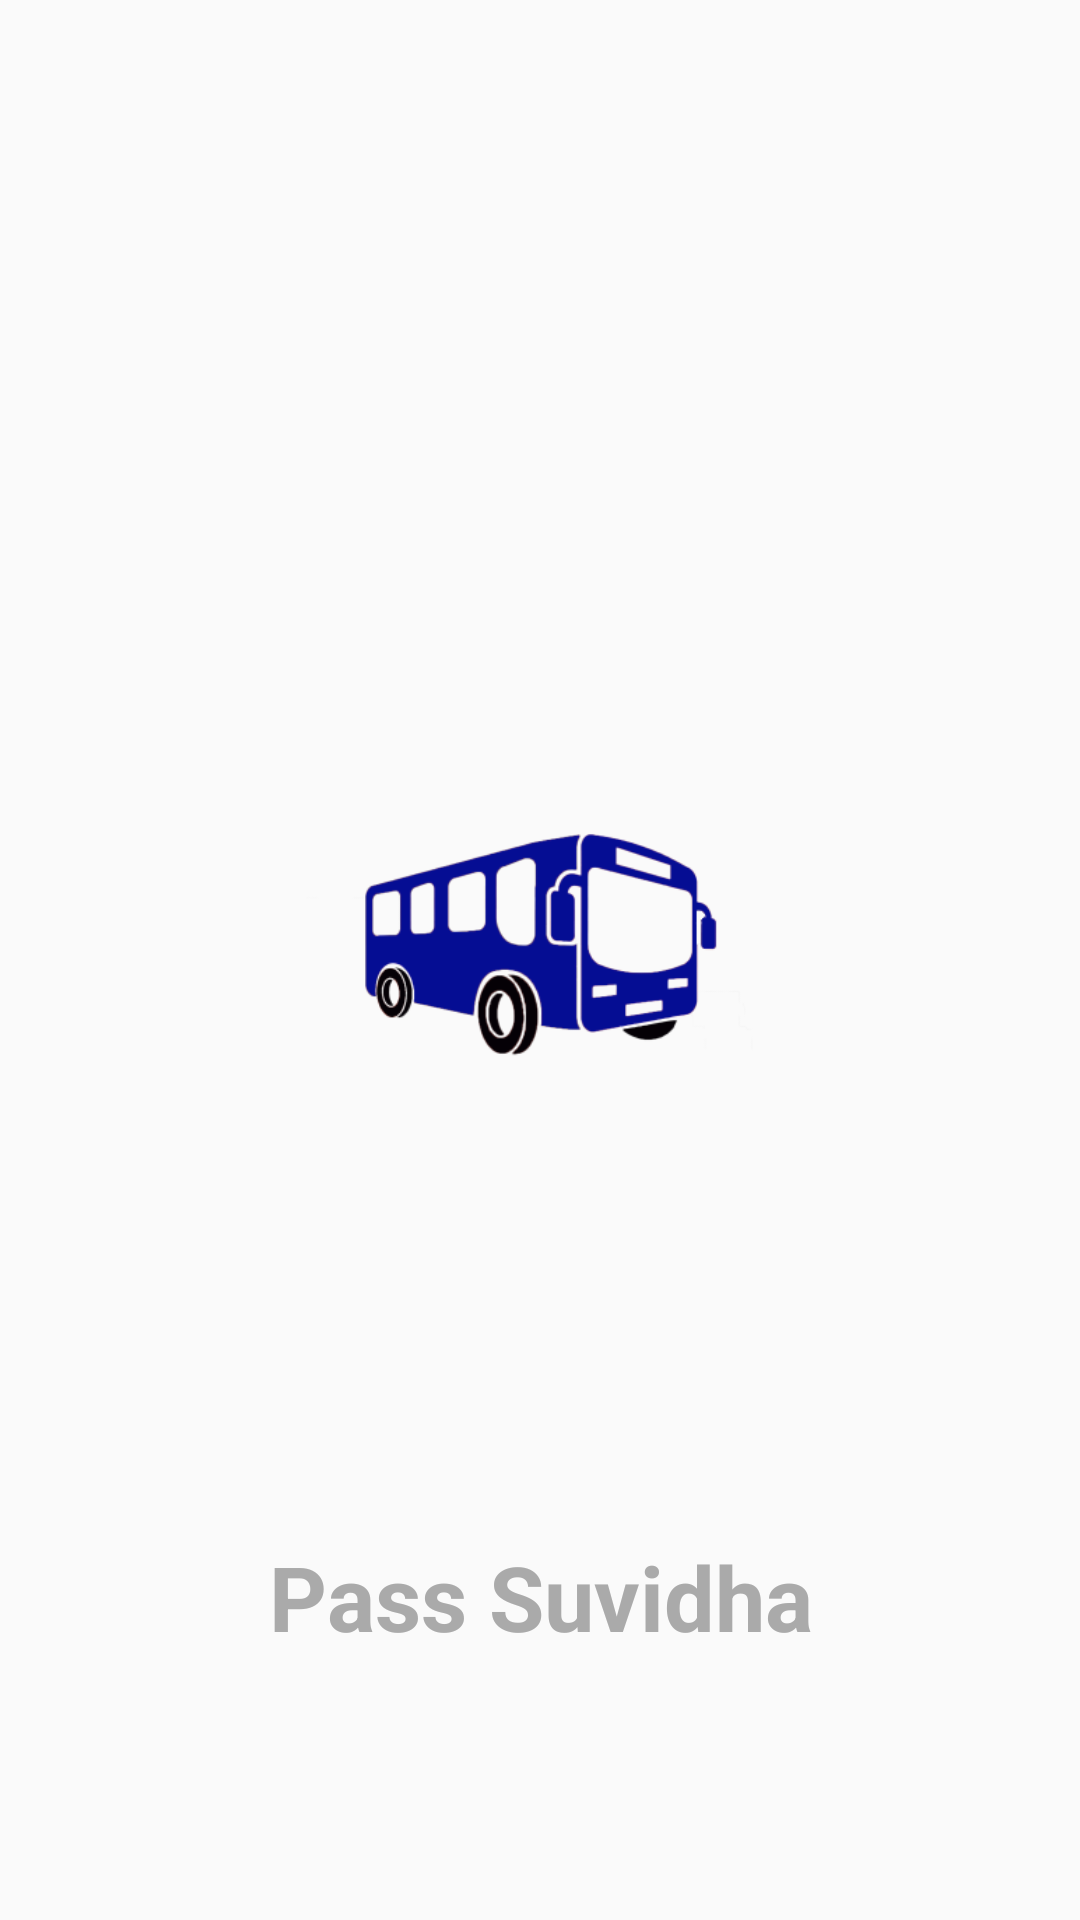

Layout XML and referenced resources for this Android screen:
<!-- AndroidManifest.xml: application theme AppTheme -->
<!-- res/layout/activity_application_animation.xml -->
<?xml version="1.0" encoding="utf-8"?>
<android.support.constraint.ConstraintLayout xmlns:android="http://schemas.android.com/apk/res/android"
    xmlns:app="http://schemas.android.com/apk/res-auto"
    xmlns:tools="http://schemas.android.com/tools"
    android:layout_width="match_parent"
    android:layout_height="match_parent"
    tools:context=".ApplicationAnimationActivity">

    <ImageView
        android:id="@+id/img_app_logo_animation"
        android:layout_width="0dp"
        android:layout_height="0dp"

        android:contentDescription="@string/img_app_logo_animation"
        app:layout_constraintBottom_toTopOf="@+id/guideline_anim_horizontal_67"
        app:layout_constraintEnd_toStartOf="@+id/guideline_anim_vertical_78"
        app:layout_constraintHorizontal_bias="0.555"
        app:layout_constraintStart_toStartOf="@+id/guideline_anim_vertical_22"
        app:layout_constraintTop_toTopOf="@+id/guideline_anim_horizontal_33"
        android:src="@drawable/ic_anim"/>

    <android.support.constraint.Guideline
        android:id="@+id/guideline_anim_horizontal_33"
        android:layout_width="wrap_content"
        android:layout_height="wrap_content"
        android:orientation="horizontal"
        app:layout_constraintGuide_percent="0.33" />

    <android.support.constraint.Guideline
        android:id="@+id/guideline_anim_horizontal_80"
        android:layout_width="wrap_content"
        android:layout_height="wrap_content"
        android:orientation="horizontal"
        app:layout_constraintGuide_percent="0.8" />

    <android.support.constraint.Guideline
        android:id="@+id/guideline_anim_horizontal_67"
        android:layout_width="wrap_content"
        android:layout_height="wrap_content"
        android:orientation="horizontal"
        app:layout_constraintGuide_percent="0.67" />

    <android.support.constraint.Guideline
        android:id="@+id/guideline_anim_vertical_22"
        android:layout_width="wrap_content"
        android:layout_height="wrap_content"
        android:orientation="vertical"
        app:layout_constraintGuide_percent="0.22" />

    <android.support.constraint.Guideline
        android:id="@+id/guideline_anim_vertical_78"
        android:layout_width="wrap_content"
        android:layout_height="wrap_content"
        android:orientation="vertical"
        app:layout_constraintGuide_percent="0.78" />

    <TextView
        android:id="@+id/App_name"
        android:layout_width="match_parent"
        android:layout_height="wrap_content"
        android:gravity="center_horizontal"
        android:text="@string/anim_app_name"
        android:textAlignment="center"
        android:textColor="@android:color/darker_gray"
        android:textSize="30sp"
        android:textStyle="bold"
        app:layout_constraintEnd_toEndOf="parent"
        app:layout_constraintHorizontal_bias="0.493"
        app:layout_constraintStart_toStartOf="parent"
        app:layout_constraintTop_toTopOf="@+id/guideline_anim_horizontal_80" />


</android.support.constraint.ConstraintLayout>
<!-- resources referenced by this layout -->
<resources>
  <!-- drawable ic_anim: png bitmap (drawable, 23131 bytes) -->
  <string name="anim_app_name">Pass Suvidha</string>
  <string name="img_app_logo_animation">Application Logo</string>
  <style name="AppTheme" parent="Theme.AppCompat.Light.NoActionBar">
          
          <item name="colorPrimary">@color/colorPrimary</item>
          <item name="colorPrimaryDark">@color/colorPrimaryDark</item>
          <item name="colorAccent">@color/colorAccent</item>
      </style>
  <color name="colorPrimary">#2e91d3</color>
  <color name="colorPrimaryDark">#5ea5d4</color>
  <color name="colorAccent">#050d93</color>
</resources>
